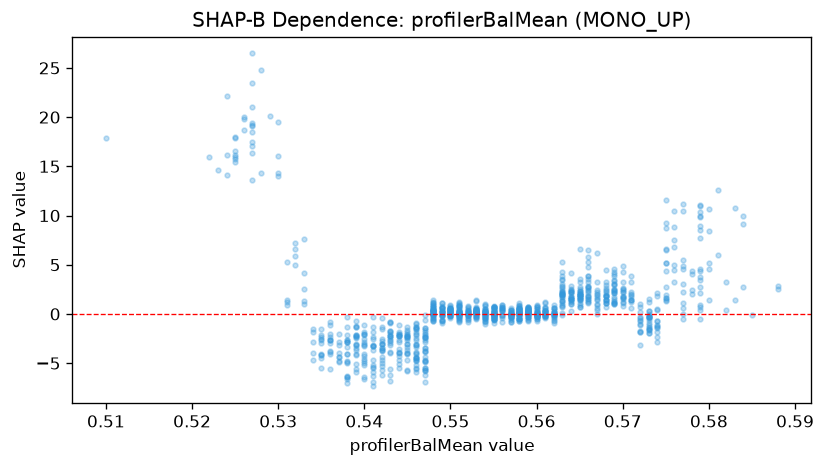

Source data for this figure (header and first rows):
feature_value, shap_value
0.535, -4.461
0.51, 17.86
0.526, 18.65
0.526, 20.01
0.539, -1.297
0.548, 0.2092
0.557, 0.04197
0.554, 0.1853
0.549, 0.03622
0.549, -0.09664
0.547, -4.732
0.546, -4.349
0.545, -5.768
0.545, -3.613
0.545, -4.025
0.548, 0.1172
0.552, -0.4312
0.549, 0.2678
0.568, 1.806
0.565, 1.941
0.564, 1.76
0.56, -0.7554
0.566, 2.336
0.557, -0.03609
0.558, 0.1901
0.558, -0.5197
0.554, 0.4802
0.564, 1.519
0.565, 2.047
0.563, 1.92
0.568, 1.151
0.568, 1.46
0.556, 0.4013
0.553, 0.1288
0.553, 0.07388
0.549, -0.684
0.546, -1.333
0.545, -2.432
0.537, -2.802
0.535, -2.571
0.533, 2.564
0.533, 1.309
0.536, -1.132
0.542, -3.064
0.546, -3.168
0.555, -0.8808
0.555, -0.02639
0.555, -0.4737
0.557, 0.6503
0.555, 0.1832
0.555, -0.02918
0.548, 0.325
0.535, -2.094
0.531, 5.326
0.541, -2.5
0.536, -2.658
0.536, -2.672
0.546, -3.011
0.548, 0.2875
0.551, 0.2339
... 1,026 more rows
